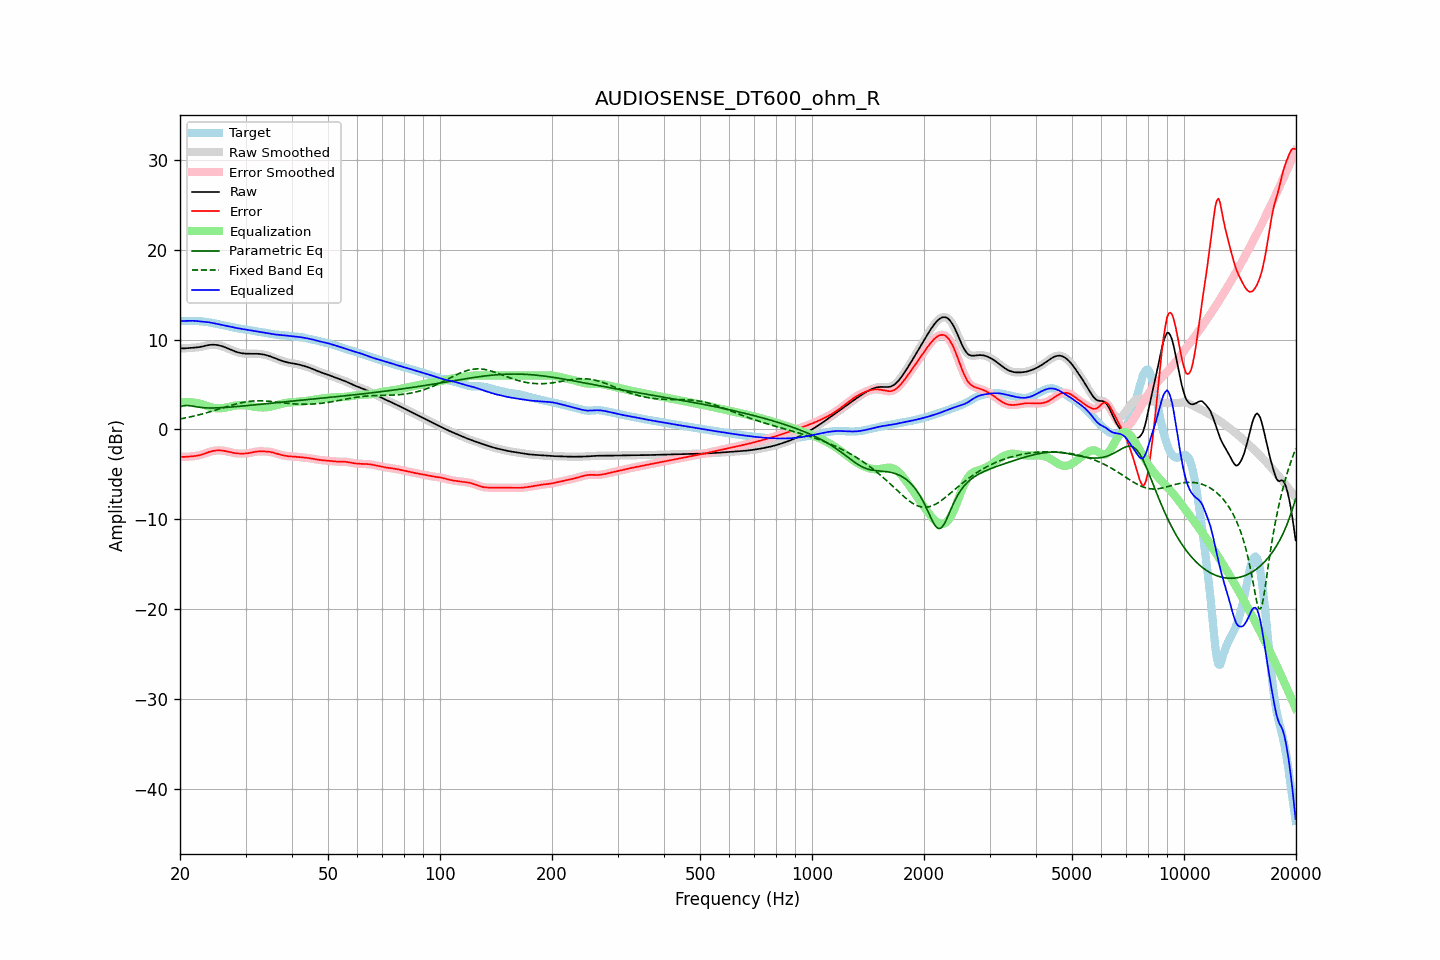

The table this chart was drawn from, first rows:
frequency, raw, error, smoothed, error_smoothed, equalization, parametric_eq, fixed_band_eq, equalized_raw, equalized_smoothed, target
20.00, 9.03, -3.03, 9.03, -3.03, 3.04, 2.52, 1.16, 12.07, 12.07, 12.06
20.20, 9.01, -3.05, 9.02, -3.05, 3.05, 2.57, 1.19, 12.06, 12.06, 12.07
20.40, 9.01, -3.06, 9.01, -3.06, 3.05, 2.62, 1.22, 12.06, 12.07, 12.07
20.61, 9.01, -3.06, 9.02, -3.06, 3.05, 2.64, 1.26, 12.07, 12.07, 12.08
20.81, 9.03, -3.05, 9.03, -3.05, 3.05, 2.66, 1.30, 12.08, 12.08, 12.08
21.02, 9.05, -3.04, 9.05, -3.04, 3.04, 2.65, 1.33, 12.09, 12.09, 12.08
21.23, 9.06, -3.02, 9.06, -3.02, 3.03, 2.64, 1.37, 12.09, 12.09, 12.08
21.44, 9.08, -3.01, 9.08, -3.01, 3.02, 2.61, 1.41, 12.09, 12.09, 12.08
21.66, 9.09, -2.99, 9.09, -2.99, 3.00, 2.58, 1.45, 12.08, 12.08, 12.08
21.87, 9.10, -2.97, 9.10, -2.97, 2.97, 2.55, 1.49, 12.07, 12.07, 12.07
22.09, 9.11, -2.95, 9.11, -2.95, 2.95, 2.52, 1.54, 12.06, 12.06, 12.06
22.31, 9.13, -2.92, 9.13, -2.92, 2.91, 2.49, 1.58, 12.04, 12.04, 12.05
22.54, 9.15, -2.89, 9.15, -2.88, 2.87, 2.46, 1.63, 12.03, 12.03, 12.04
22.76, 9.18, -2.84, 9.19, -2.84, 2.83, 2.44, 1.67, 12.01, 12.01, 12.02
22.99, 9.22, -2.78, 9.22, -2.78, 2.77, 2.42, 1.72, 12.00, 12.00, 12.00
23.22, 9.27, -2.72, 9.27, -2.72, 2.71, 2.41, 1.77, 11.98, 11.98, 11.98
23.45, 9.31, -2.65, 9.31, -2.65, 2.65, 2.39, 1.82, 11.96, 11.96, 11.96
23.69, 9.35, -2.58, 9.35, -2.58, 2.59, 2.39, 1.87, 11.94, 11.94, 11.94
23.92, 9.39, -2.52, 9.39, -2.52, 2.53, 2.38, 1.92, 11.92, 11.91, 11.91
24.16, 9.41, -2.47, 9.41, -2.47, 2.47, 2.38, 1.97, 11.88, 11.88, 11.88
24.40, 9.42, -2.42, 9.42, -2.42, 2.43, 2.38, 2.03, 11.85, 11.85, 11.84
24.65, 9.42, -2.39, 9.42, -2.39, 2.39, 2.38, 2.08, 11.81, 11.81, 11.81
24.89, 9.41, -2.36, 9.41, -2.36, 2.36, 2.38, 2.14, 11.78, 11.78, 11.77
25.14, 9.39, -2.35, 9.39, -2.34, 2.35, 2.39, 2.19, 11.74, 11.74, 11.73
25.39, 9.36, -2.34, 9.36, -2.34, 2.34, 2.40, 2.25, 11.70, 11.70, 11.70
25.65, 9.31, -2.34, 9.31, -2.34, 2.35, 2.41, 2.30, 11.66, 11.66, 11.66
25.91, 9.26, -2.36, 9.26, -2.36, 2.36, 2.42, 2.36, 11.62, 11.62, 11.62
26.16, 9.21, -2.38, 9.21, -2.38, 2.38, 2.43, 2.41, 11.59, 11.59, 11.58
26.43, 9.14, -2.41, 9.14, -2.41, 2.41, 2.44, 2.47, 11.55, 11.55, 11.55
26.69, 9.07, -2.44, 9.07, -2.44, 2.44, 2.45, 2.53, 11.51, 11.51, 11.51
26.96, 9.00, -2.48, 8.99, -2.48, 2.48, 2.46, 2.58, 11.48, 11.48, 11.48
27.23, 8.92, -2.52, 8.92, -2.52, 2.52, 2.48, 2.63, 11.44, 11.44, 11.44
27.50, 8.84, -2.57, 8.84, -2.57, 2.56, 2.49, 2.69, 11.40, 11.40, 11.40
27.77, 8.76, -2.60, 8.76, -2.60, 2.60, 2.51, 2.74, 11.36, 11.36, 11.37
28.05, 8.69, -2.64, 8.69, -2.64, 2.63, 2.52, 2.79, 11.32, 11.32, 11.33
28.33, 8.63, -2.66, 8.63, -2.66, 2.66, 2.54, 2.83, 11.29, 11.29, 11.29
28.62, 8.57, -2.68, 8.57, -2.68, 2.68, 2.55, 2.88, 11.25, 11.25, 11.25
28.90, 8.53, -2.69, 8.53, -2.69, 2.69, 2.57, 2.92, 11.22, 11.22, 11.22
29.19, 8.49, -2.70, 8.49, -2.70, 2.70, 2.58, 2.96, 11.19, 11.19, 11.18
29.48, 8.46, -2.70, 8.46, -2.69, 2.70, 2.60, 3.00, 11.16, 11.16, 11.15
29.78, 8.44, -2.69, 8.44, -2.69, 2.69, 2.62, 3.03, 11.13, 11.13, 11.13
30.08, 8.43, -2.68, 8.43, -2.68, 2.67, 2.63, 3.06, 11.10, 11.10, 11.10
30.38, 8.42, -2.66, 8.42, -2.66, 2.65, 2.65, 3.09, 11.07, 11.07, 11.08
30.68, 8.42, -2.64, 8.42, -2.64, 2.62, 2.67, 3.11, 11.04, 11.04, 11.05
30.99, 8.42, -2.60, 8.42, -2.60, 2.59, 2.68, 3.13, 11.01, 11.01, 11.02
31.30, 8.42, -2.56, 8.42, -2.56, 2.56, 2.70, 3.15, 10.98, 10.98, 10.98
31.61, 8.42, -2.52, 8.42, -2.52, 2.53, 2.72, 3.16, 10.95, 10.95, 10.94
31.93, 8.42, -2.49, 8.42, -2.49, 2.50, 2.74, 3.17, 10.92, 10.92, 10.91
32.24, 8.41, -2.46, 8.41, -2.46, 2.48, 2.75, 3.18, 10.89, 10.89, 10.88
32.57, 8.40, -2.45, 8.40, -2.45, 2.46, 2.77, 3.18, 10.86, 10.86, 10.85
32.89, 8.38, -2.45, 8.38, -2.45, 2.45, 2.79, 3.18, 10.83, 10.83, 10.83
33.22, 8.36, -2.45, 8.36, -2.45, 2.44, 2.81, 3.17, 10.80, 10.80, 10.81
33.55, 8.33, -2.45, 8.33, -2.45, 2.44, 2.82, 3.17, 10.77, 10.77, 10.78
33.89, 8.29, -2.46, 8.29, -2.46, 2.45, 2.84, 3.16, 10.74, 10.74, 10.75
34.23, 8.24, -2.47, 8.24, -2.47, 2.47, 2.86, 3.14, 10.71, 10.71, 10.71
34.57, 8.19, -2.48, 8.19, -2.48, 2.49, 2.88, 3.13, 10.68, 10.68, 10.67
34.92, 8.13, -2.50, 8.13, -2.50, 2.52, 2.90, 3.11, 10.65, 10.65, 10.63
35.27, 8.07, -2.54, 8.07, -2.54, 2.55, 2.91, 3.10, 10.62, 10.62, 10.61
35.62, 8.00, -2.58, 8.00, -2.58, 2.59, 2.93, 3.08, 10.59, 10.59, 10.58
35.97, 7.93, -2.64, 7.93, -2.64, 2.64, 2.95, 3.06, 10.57, 10.57, 10.56
... 635 more rows
